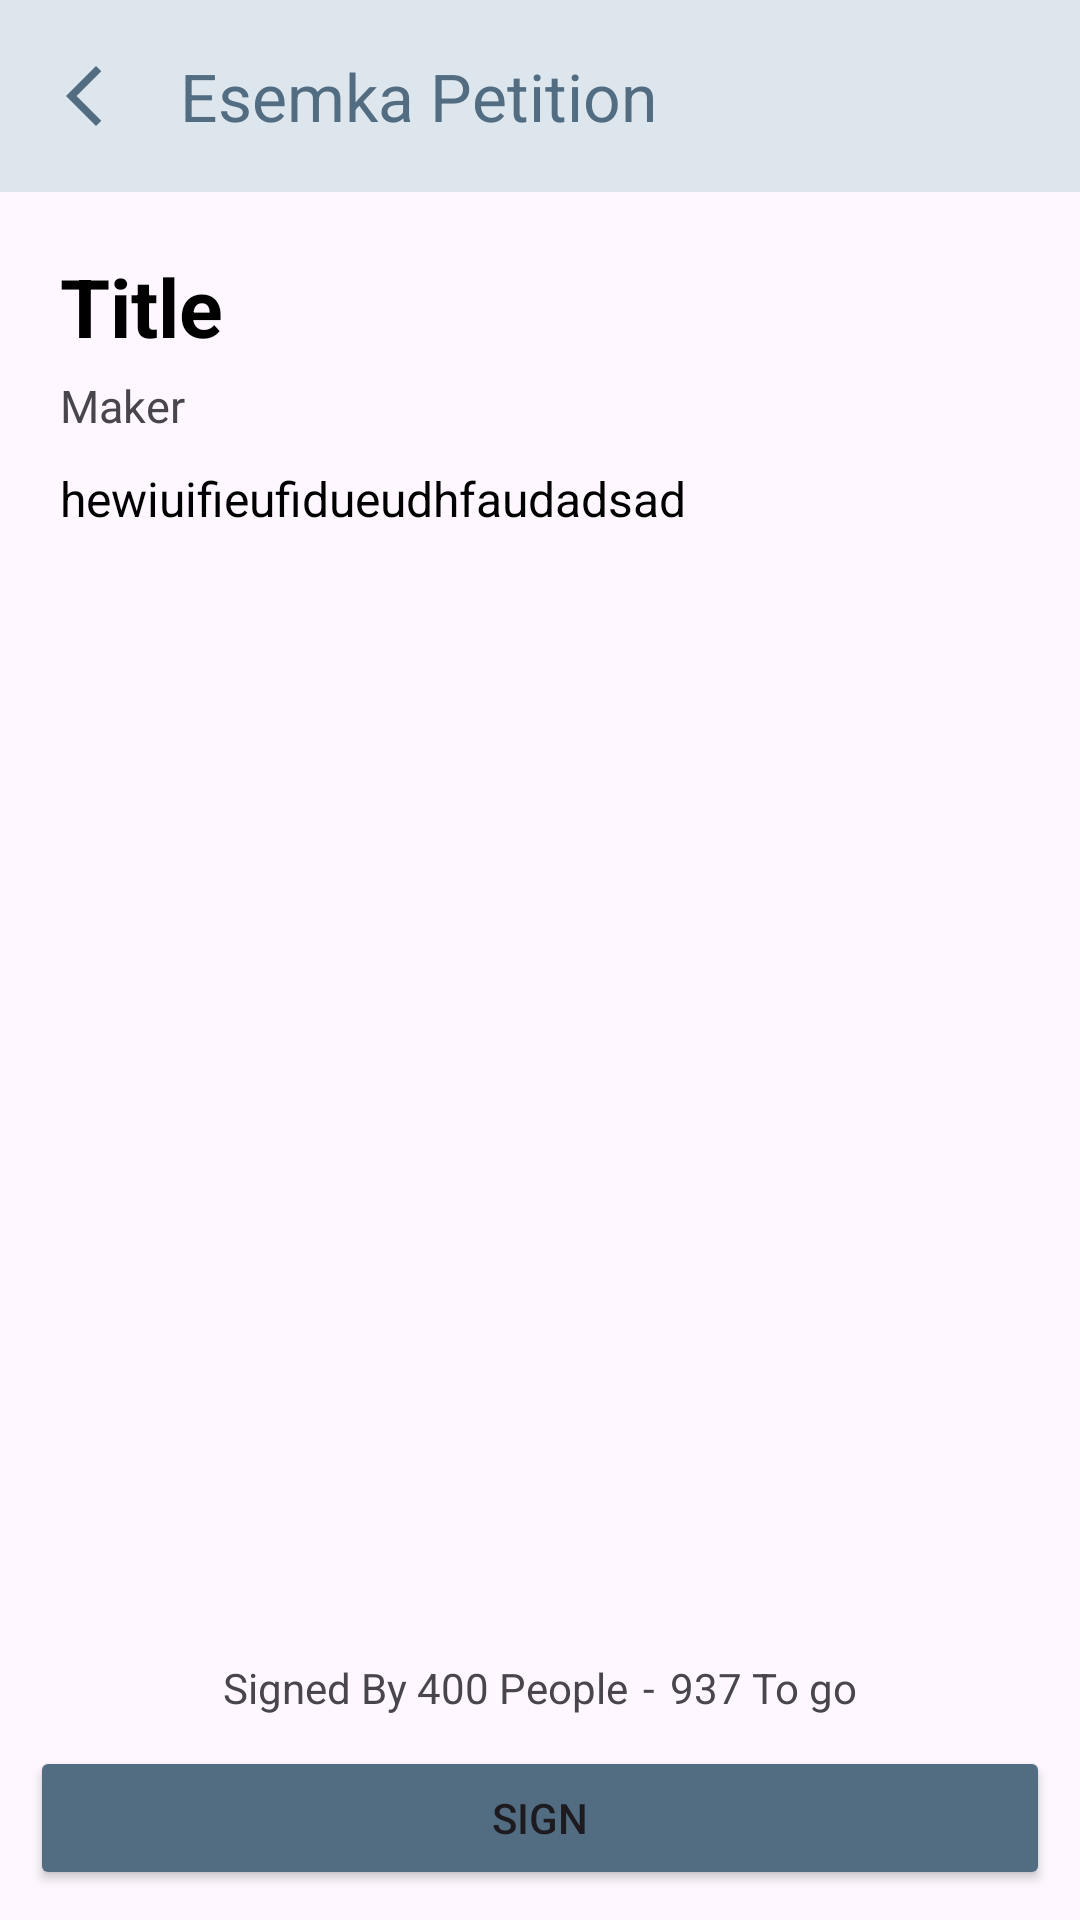

Layout XML and referenced resources for this Android screen:
<!-- AndroidManifest.xml: application theme Theme.SimulasiLKS1 -->
<!-- res/layout/activity_detail.xml -->
<?xml version="1.0" encoding="utf-8"?>
<LinearLayout xmlns:android="http://schemas.android.com/apk/res/android"
    xmlns:app="http://schemas.android.com/apk/res-auto"
    xmlns:tools="http://schemas.android.com/tools"
    android:layout_width="match_parent"
    android:layout_height="match_parent"
    tools:context=".ActivityDetail"
    android:orientation="vertical">

    <androidx.appcompat.widget.Toolbar
        android:id="@+id/detail_toolbar"
        android:layout_width="match_parent"
        android:layout_height="wrap_content"
        app:title="Esemka Petition"
        android:background="@color/light_blue"
        app:titleTextColor="@color/semi_dark_blue"
        app:navigationIcon="@drawable/btn_back2"/>

    <LinearLayout
        android:layout_width="match_parent"
        android:layout_height="wrap_content"
        android:orientation="vertical"
        android:padding="20dp">

        <TextView
            android:id="@+id/detail_title"
            android:layout_width="wrap_content"
            android:layout_height="wrap_content"
            android:text="Title"
            android:textSize="27dp"
            android:textStyle="bold"
            android:textColor="@color/black"
            android:layout_marginBottom="5dp"/>

        <TextView
            android:text="Maker"
            android:id="@+id/detail_creator"
            android:layout_width="wrap_content"
            android:layout_height="wrap_content"
            android:textSize="15sp"
            android:layout_marginBottom="10dp"/>
        
        <TextView
            android:id="@+id/detail_desc"
            android:textSize="16dp"
            android:layout_width="wrap_content"
            android:layout_height="wrap_content"
            android:text="hewiuifieufidueudhfaudadsad"
            android:textColor="@color/black"/>
    </LinearLayout>

    <LinearLayout
        android:layout_width="match_parent"
        android:layout_height="match_parent"
        android:orientation="vertical"
        android:gravity="bottom">

        <LinearLayout
            android:layout_width="match_parent"
            android:layout_height="wrap_content"
            android:orientation="horizontal"
            android:gravity="center">

            <TextView
                android:id="@+id/signed_by"
                android:layout_width="wrap_content"
                android:layout_height="wrap_content"
                android:text="Signed By 400 People"/>

            <TextView
                android:layout_width="wrap_content"
                android:layout_height="wrap_content"
                android:text="-"
                android:layout_marginHorizontal="5dp"/>

            <TextView
                android:id="@+id/target"
                android:layout_width="wrap_content"
                android:layout_height="wrap_content"
                android:text="937 To go"/>

        </LinearLayout>

        <Button
            android:id="@+id/btn_sign"
            android:layout_width="match_parent"
            android:layout_height="wrap_content"
            android:text="Sign"
            android:layout_margin="10dp"
            android:backgroundTint="@color/semi_dark_blue"/>
    </LinearLayout>

</LinearLayout>
<!-- resources referenced by this layout -->
<resources>
  <color name="black">#FF000000</color>
  <color name="light_blue">#DDE6ED</color>
  <color name="semi_dark_blue">#526D82</color>
  <!-- drawable btn_back2 (drawable) -->
  <vector android:height="24dp" android:tint="#526D82"
      android:viewportHeight="24" android:viewportWidth="24"
      android:width="24dp" xmlns:android="http://schemas.android.com/apk/res/android">
      <path android:fillColor="@android:color/white" android:pathData="M17.77,3.77l-1.77,-1.77l-10,10l10,10l1.77,-1.77l-8.23,-8.23z"/>
  </vector>
  <style name="Theme.SimulasiLKS1" parent="Base.Theme.SimulasiLKS1" />
  <style name="Base.Theme.SimulasiLKS1" parent="Theme.Material3.DayNight.NoActionBar">
          
          
      </style>
</resources>
